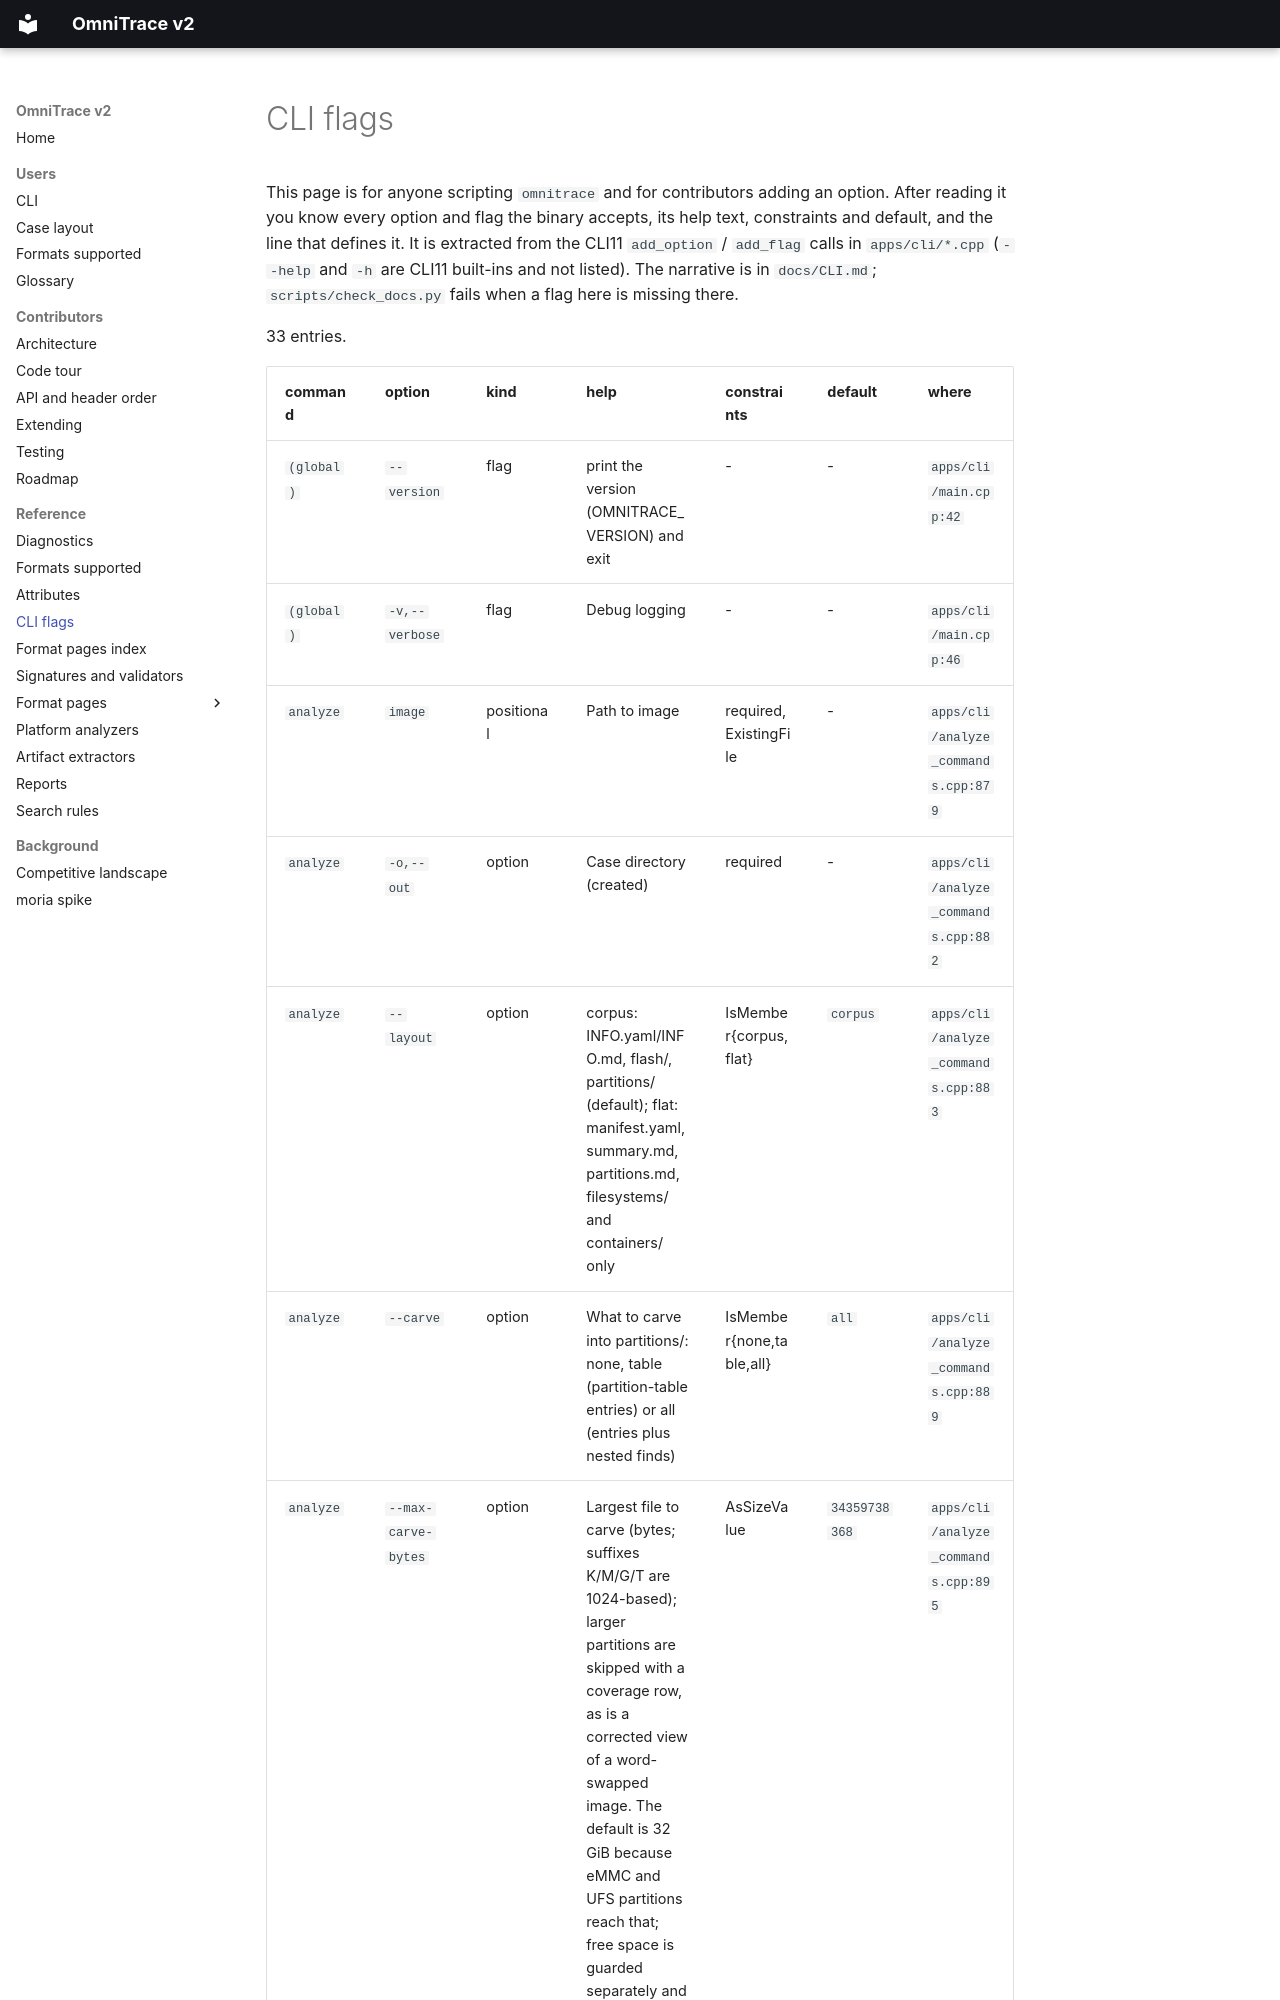

repository: wrongbaud/omnitrace · page: reference/CLI_FLAGS/index.html · generator: mkdocs

# CLI flags

<!-- generated by scripts/gen_docs.py from apps/cli/*.cpp; do not edit. -->

This page is for anyone scripting `omnitrace` and for contributors adding an
option. After reading it you know every option and flag the binary accepts,
its help text, constraints and default, and the line that defines it. It is
extracted from the CLI11 `add_option` / `add_flag` calls in `apps/cli/*.cpp`
(`--help` and `-h` are CLI11 built-ins and not listed). The narrative is in
`docs/CLI.md`; `scripts/check_docs.py` fails when a flag here is missing there.

33 entries.
